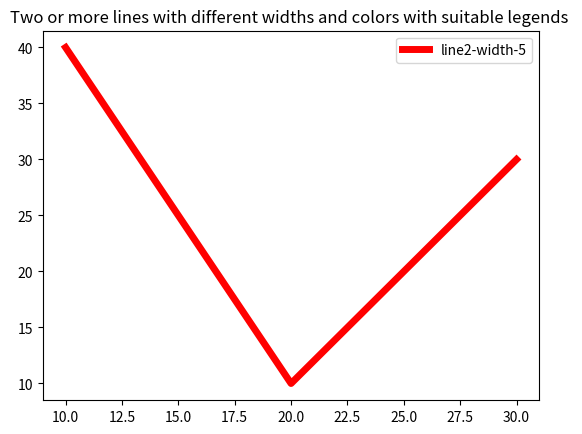

Source code (Python):
import matplotlib.pyplot as plt
x1 = [10,20,30]
y1 = [20,40,10]
x2 = [10,20,30]
y2 = [40,10,30]
plt.title('Two or more lines with different widths and colors with suitable legends ')
plt.plot(x2,y2, color='red', linewidth = 5, label = 'line2-width-5')
plt.legend()
plt.show()
